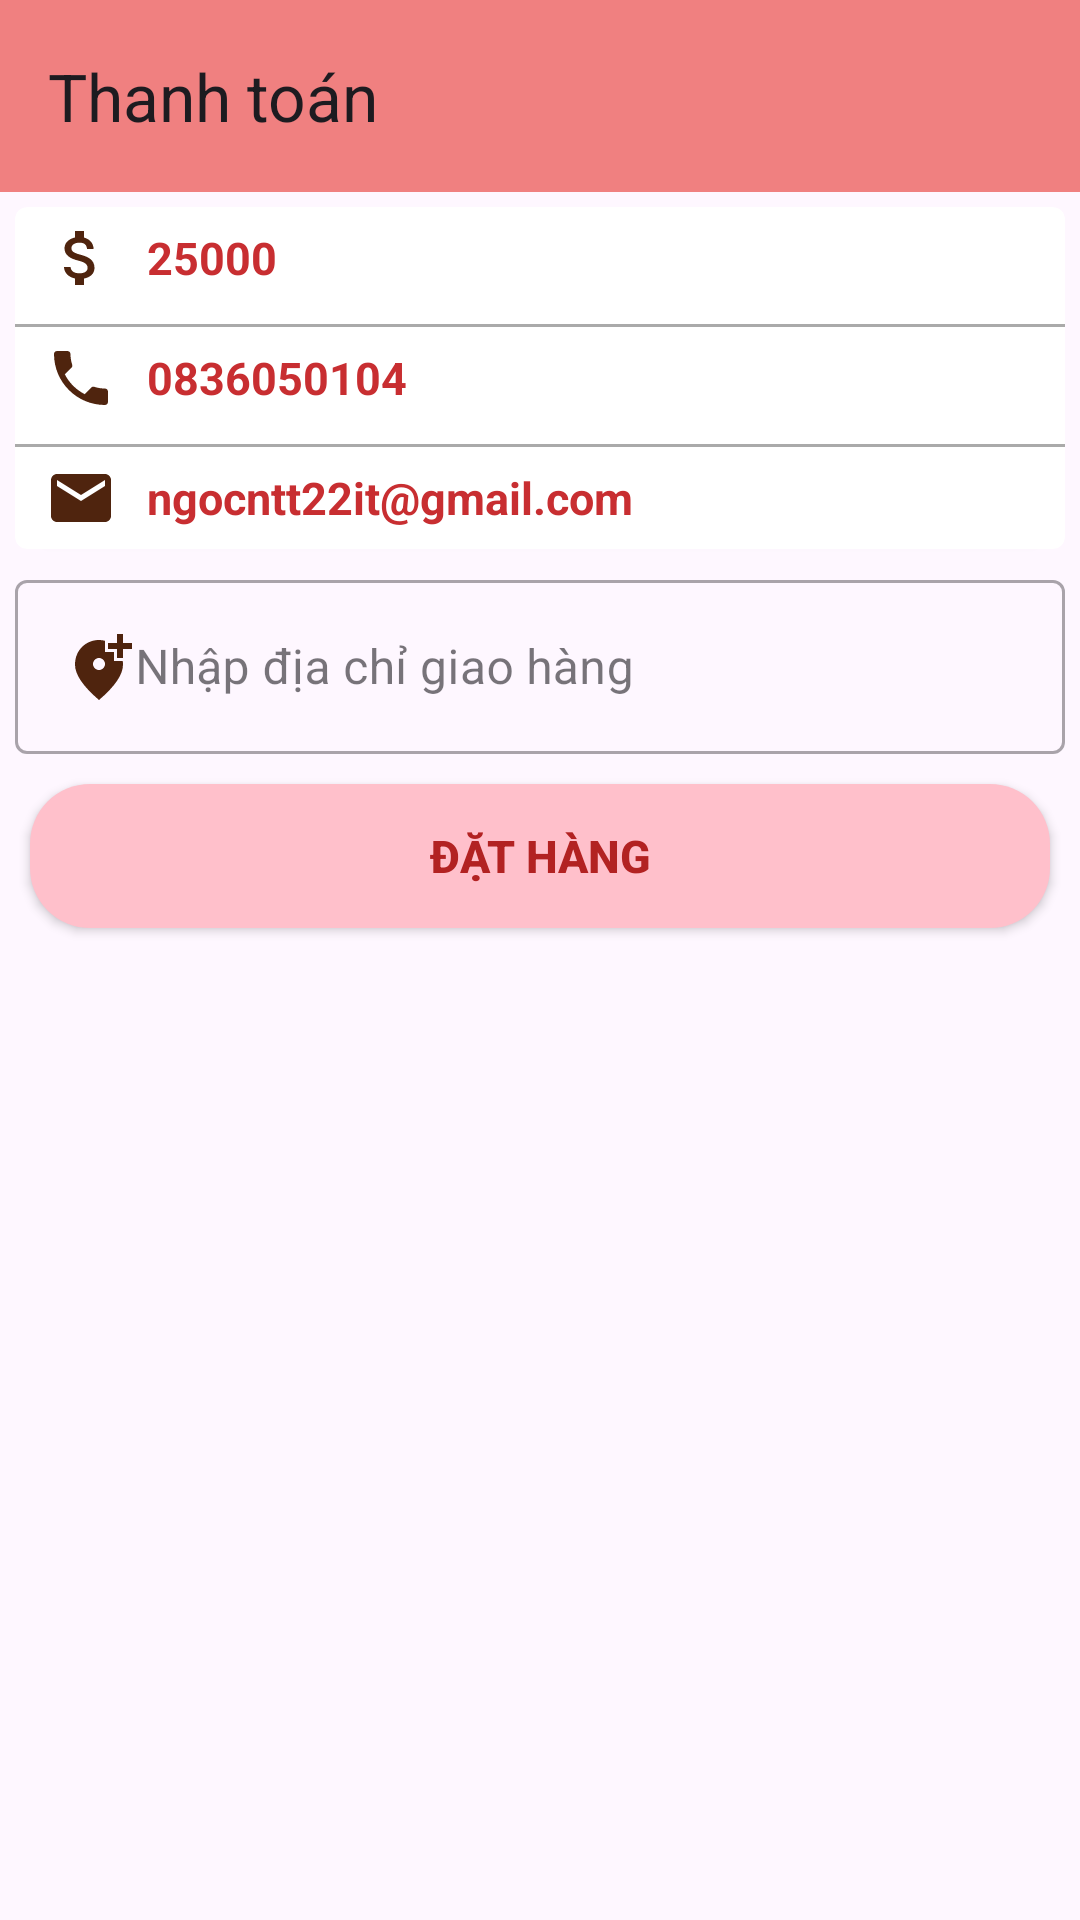

Write the Android layout XML for this screen, with the resource values it uses.
<!-- AndroidManifest.xml: application theme Theme.AppBanMyPham -->
<!-- res/layout/activity_thanh_toan.xml -->
<?xml version="1.0" encoding="utf-8"?>
<androidx.constraintlayout.widget.ConstraintLayout xmlns:android="http://schemas.android.com/apk/res/android"
    xmlns:app="http://schemas.android.com/apk/res-auto"
    xmlns:tools="http://schemas.android.com/tools"
    android:layout_width="match_parent"
    android:layout_height="match_parent"
    tools:context=".activity.ThanhToanActivity">
    <androidx.appcompat.widget.Toolbar
        android:id="@+id/toobar"
        app:layout_constraintTop_toTopOf="parent"
        app:title="Thanh toán"
        android:background="#F08080"
        android:layout_width="match_parent"
        android:layout_height="?attr/actionBarSize">
    </androidx.appcompat.widget.Toolbar>
    <androidx.cardview.widget.CardView
        android:id="@+id/cardview"
        app:cardCornerRadius="4dp"
        android:layout_marginRight="5dp"
        android:layout_marginLeft="5dp"
        android:layout_marginTop="5dp"
        app:layout_constraintTop_toBottomOf="@id/toobar"
        android:elevation="8dp"
        android:layout_width="match_parent"
        android:layout_height="wrap_content">

        <LinearLayout
            android:orientation="vertical"
            android:layout_width="match_parent"
            android:layout_height="wrap_content">
            <LinearLayout
                android:padding="5dp"
                android:orientation="horizontal"
                android:layout_width="match_parent"
                android:layout_height="wrap_content">
                <ImageView
                    android:layout_marginLeft="5dp"
                    android:layout_marginRight="10dp"
                    android:src="@drawable/ic_baseline_attach_money_24"
                    android:layout_width="wrap_content"
                    android:layout_height="wrap_content">
                </ImageView>
                <TextView
                    android:id="@+id/txttongtien"
                    android:text="25000"
                    android:textSize="15sp"
                    android:layout_gravity="center"
                    android:textColor="#C82E31"
                    android:textStyle="bold"
                    android:layout_width="wrap_content"
                    android:layout_height="wrap_content">
                </TextView>
            </LinearLayout>
            <View
                android:layout_marginTop="5dp"
                android:background="@android:color/darker_gray"
                android:layout_width="match_parent"
                android:layout_height="1dp">
            </View>


            <LinearLayout
                android:padding="5dp"
                android:orientation="horizontal"
                android:layout_width="match_parent"
                android:layout_height="wrap_content">
                <ImageView
                    android:layout_marginLeft="5dp"
                    android:layout_marginRight="10dp"
                    android:src="@drawable/ic_baseline_local_phone_24"
                    android:layout_width="wrap_content"
                    android:layout_height="wrap_content">
                </ImageView>

                <TextView
                    android:id="@+id/txtsodienthoai"
                    android:text="0836050104"
                    android:textSize="15sp"
                    android:layout_gravity="center"
                    android:textColor="#C82E31"
                    android:textStyle="bold"
                    android:layout_width="wrap_content"
                    android:layout_height="wrap_content">
                </TextView>
            </LinearLayout>
            <View
                android:layout_marginTop="5dp"
                android:background="@android:color/darker_gray"
                android:layout_width="match_parent"
                android:layout_height="1dp">
            </View>


            <LinearLayout
                android:padding="5dp"
                android:orientation="horizontal"
                android:layout_width="match_parent"
                android:layout_height="wrap_content">
                <ImageView
                    android:layout_marginLeft="5dp"
                    android:layout_marginRight="10dp"
                    android:src="@drawable/ic_email"
                    android:layout_width="wrap_content"
                    android:layout_height="wrap_content">
                </ImageView>

                <TextView
                    android:id="@+id/txtemail"
                    android:text="ngocntt22it@gmail.com"
                    android:textSize="15sp"
                    android:layout_gravity="center"
                    android:textColor="#C82E31"
                    android:textStyle="bold"
                    android:layout_width="wrap_content"
                    android:layout_height="wrap_content">
                </TextView>
            </LinearLayout>
        </LinearLayout>
    </androidx.cardview.widget.CardView>

    <com.google.android.material.textfield.TextInputLayout
        android:id="@+id/inputlayout"
        android:layout_marginLeft="5dp"
        android:layout_marginRight="5dp"
        android:layout_marginTop="5dp"
        app:layout_constraintTop_toBottomOf="@id/cardview"
        style="@style/Widget.MaterialComponents.TextInputLayout.OutlinedBox"
        android:layout_width="match_parent"
        android:layout_height="wrap_content">
        <com.google.android.material.textfield.TextInputEditText
            android:id="@+id/edtdiachi"
            android:drawableLeft="@drawable/ic_baseline_add_location_24"
            android:hint="Nhập địa chỉ giao hàng"
            android:textColorHint="@android:color/holo_red_light"
            android:layout_width="match_parent"
            android:layout_height="wrap_content">
        </com.google.android.material.textfield.TextInputEditText>


    </com.google.android.material.textfield.TextInputLayout>

    <androidx.appcompat.widget.AppCompatButton
        android:id="@+id/btndathang"
        app:layout_constraintTop_toBottomOf="@+id/inputlayout"
        android:layout_marginLeft="10dp"
        android:layout_marginRight="10dp"
        android:layout_marginBottom="5dp"
        android:layout_marginTop="10dp"
        android:background="@drawable/background_button"
        android:text="ĐẶT HÀNG"
        android:textStyle="bold"
        android:textSize="15sp"
        android:textColor="#B22222"
        android:layout_width="match_parent"
        android:layout_height="wrap_content">
    </androidx.appcompat.widget.AppCompatButton>
</androidx.constraintlayout.widget.ConstraintLayout>
<!-- resources referenced by this layout -->
<resources>
  <!-- drawable background_button (drawable) -->
  <?xml version="1.0" encoding="utf-8"?>
  <shape
      xmlns:android="http://schemas.android.com/apk/res/android"
      android:shape="rectangle">
      <corners android:radius="20dp"></corners>
      <solid android:color="#FFC0CB"/>
  </shape>
  <!-- drawable ic_baseline_add_location_24 (drawable) -->
  <vector android:height="24dp" android:tint="#4F240E"
      android:viewportHeight="24" android:viewportWidth="24"
      android:width="24dp" xmlns:android="http://schemas.android.com/apk/res/android">
      <path android:fillColor="@android:color/white" android:pathData="M20,1v3h3v2h-3v3h-2L18,6h-3L15,4h3L18,1h2zM12,13c1.1,0 2,-0.9 2,-2s-0.9,-2 -2,-2 -2,0.9 -2,2 0.9,2 2,2zM14,3.25L14,7h3v3h2.92c0.05,0.39 0.08,0.79 0.08,1.2 0,3.32 -2.67,7.25 -8,11.8 -5.33,-4.55 -8,-8.48 -8,-11.8C4,6.22 7.8,3 12,3c0.68,0 1.35,0.08 2,0.25z"/>
  </vector>
  <!-- drawable ic_baseline_attach_money_24 (drawable) -->
  <vector android:height="24dp" android:tint="#4F240E"
      android:viewportHeight="24" android:viewportWidth="24"
      android:width="24dp" xmlns:android="http://schemas.android.com/apk/res/android">
      <path android:fillColor="@android:color/white" android:pathData="M11.8,10.9c-2.27,-0.59 -3,-1.2 -3,-2.15 0,-1.09 1.01,-1.85 2.7,-1.85 1.78,0 2.44,0.85 2.5,2.1h2.21c-0.07,-1.72 -1.12,-3.3 -3.21,-3.81V3h-3v2.16c-1.94,0.42 -3.5,1.68 -3.5,3.61 0,2.31 1.91,3.46 4.7,4.13 2.5,0.6 3,1.48 3,2.41 0,0.69 -0.49,1.79 -2.7,1.79 -2.06,0 -2.87,-0.92 -2.98,-2.1h-2.2c0.12,2.19 1.76,3.42 3.68,3.83V21h3v-2.15c1.95,-0.37 3.5,-1.5 3.5,-3.55 0,-2.84 -2.43,-3.81 -4.7,-4.4z"/>
  </vector>
  <!-- drawable ic_baseline_local_phone_24 (drawable) -->
  <vector android:height="24dp" android:tint="#4F240E"
      android:viewportHeight="24" android:viewportWidth="24"
      android:width="24dp" xmlns:android="http://schemas.android.com/apk/res/android">
      <path android:fillColor="@android:color/white" android:pathData="M6.62,10.79c1.44,2.83 3.76,5.14 6.59,6.59l2.2,-2.2c0.27,-0.27 0.67,-0.36 1.02,-0.24 1.12,0.37 2.33,0.57 3.57,0.57 0.55,0 1,0.45 1,1V20c0,0.55 -0.45,1 -1,1 -9.39,0 -17,-7.61 -17,-17 0,-0.55 0.45,-1 1,-1h3.5c0.55,0 1,0.45 1,1 0,1.25 0.2,2.45 0.57,3.57 0.11,0.35 0.03,0.74 -0.25,1.02l-2.2,2.2z"/>
  </vector>
  <!-- drawable ic_email (drawable) -->
  <vector android:height="24dp" android:tint="#4F240E"
      android:viewportHeight="24" android:viewportWidth="24"
      android:width="24dp" xmlns:android="http://schemas.android.com/apk/res/android">
      <path android:fillColor="@android:color/white" android:pathData="M20,4L4,4c-1.1,0 -1.99,0.9 -1.99,2L2,18c0,1.1 0.9,2 2,2h16c1.1,0 2,-0.9 2,-2L22,6c0,-1.1 -0.9,-2 -2,-2zM20,8l-8,5 -8,-5L4,6l8,5 8,-5v2z"/>
  </vector>
  <style name="Theme.AppBanMyPham" parent="Base.Theme.AppBanMyPham" />
  <style name="Base.Theme.AppBanMyPham" parent="Theme.Material3.DayNight.NoActionBar">
          
          
      </style>
</resources>
